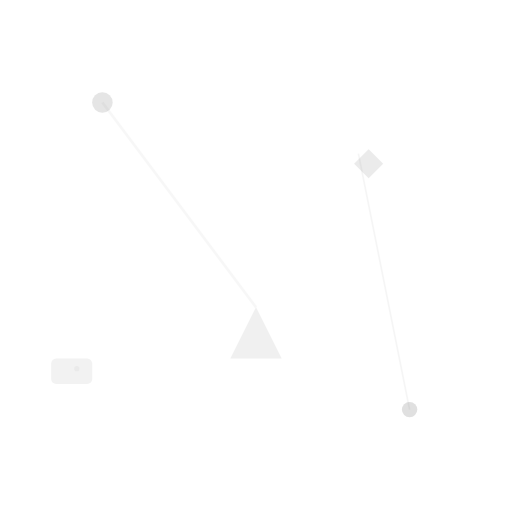
t = 0.00 s
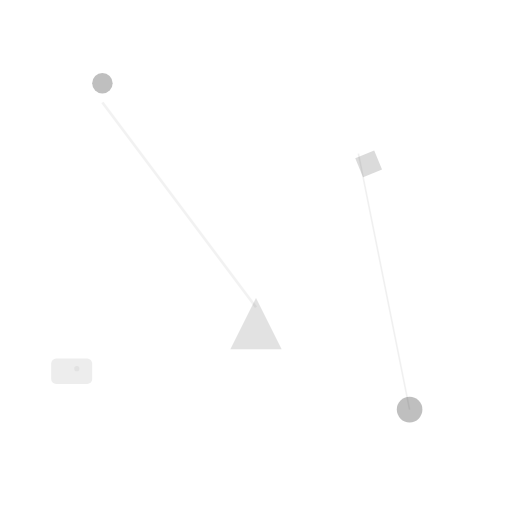
t = 1.50 s
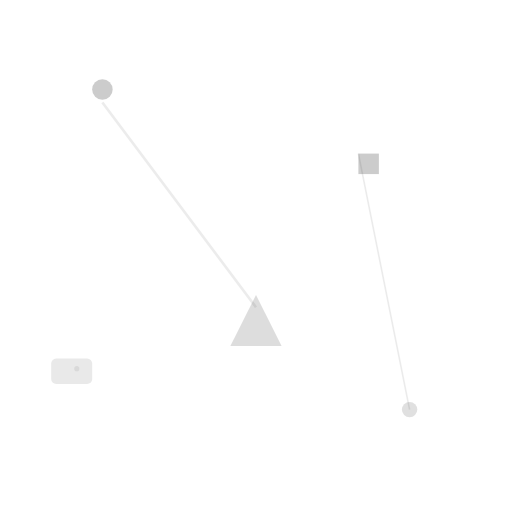
t = 3.00 s
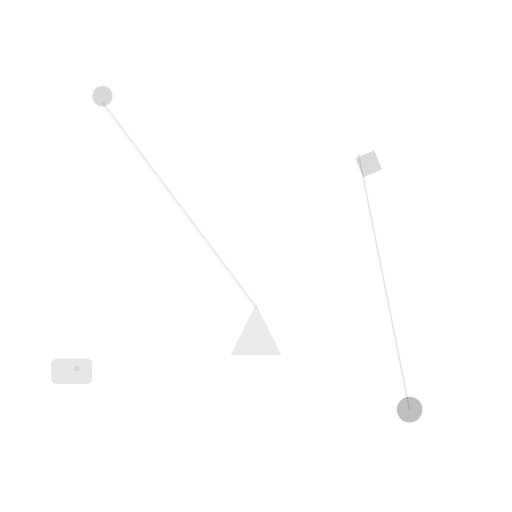
t = 4.50 s
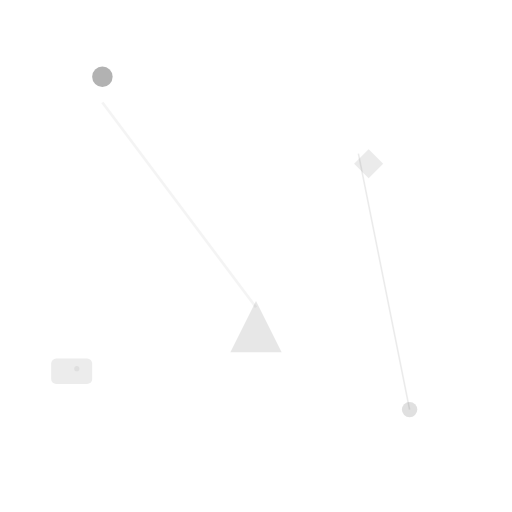
t = 6.00 s
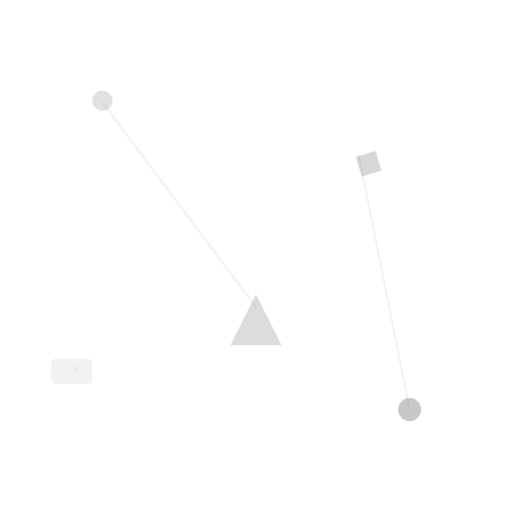
t = 7.88 s

The animated SVG that drew these frames (rendered in a browser with its animation timeline set to each time). Animation: 12 SMIL elements (animate=10,animateTransform=2); one cycle of 9.00 s, repeats indefinitely.

<svg width="100" height="100" viewBox="0 0 100 100" xmlns="http://www.w3.org/2000/svg">
  <defs>
    <pattern id="animatedPattern" x="0" y="0" width="100" height="100" patternUnits="userSpaceOnUse">
      <!-- Floating geometric shapes -->
      <circle cx="20" cy="20" r="2" fill="currentColor" opacity="0.1">
        <animate attributeName="cy" values="20;15;20" dur="4s" repeatCount="indefinite"/>
        <animate attributeName="opacity" values="0.1;0.3;0.1" dur="4s" repeatCount="indefinite"/>
      </circle>
      
      <rect x="70" y="30" width="4" height="4" fill="currentColor" opacity="0.08" transform="rotate(45 72 32)">
        <animateTransform attributeName="transform" type="rotate" values="45 72 32;90 72 32;45 72 32" dur="6s" repeatCount="indefinite"/>
        <animate attributeName="opacity" values="0.08;0.2;0.08" dur="6s" repeatCount="indefinite"/>
      </rect>
      
      <polygon points="50,60 55,70 45,70" fill="currentColor" opacity="0.06">
        <animate attributeName="opacity" values="0.06;0.15;0.06" dur="5s" repeatCount="indefinite"/>
        <animateTransform attributeName="transform" type="translate" values="0,0;0,-3;0,0" dur="5s" repeatCount="indefinite"/>
      </polygon>
      
      <circle cx="80" cy="80" r="1.5" fill="currentColor" opacity="0.12">
        <animate attributeName="r" values="1.5;2.5;1.5" dur="3s" repeatCount="indefinite"/>
        <animate attributeName="opacity" values="0.12;0.25;0.12" dur="3s" repeatCount="indefinite"/>
      </circle>
      
      <!-- Conference room elements -->
      <rect x="10" y="70" width="8" height="5" rx="1" fill="currentColor" opacity="0.05">
        <animate attributeName="opacity" values="0.05;0.1;0.05" dur="8s" repeatCount="indefinite"/>
      </rect>
      
      <circle cx="15" cy="72" r="0.5" fill="currentColor" opacity="0.03">
        <animate attributeName="opacity" values="0.03;0.08;0.03" dur="8s" repeatCount="indefinite"/>
      </circle>
      
      <!-- Connecting lines -->
      <line x1="20" y1="20" x2="50" y2="60" stroke="currentColor" stroke-width="0.5" opacity="0.03">
        <animate attributeName="opacity" values="0.03;0.08;0.03" dur="7s" repeatCount="indefinite"/>
      </line>
      
      <line x1="70" y1="30" x2="80" y2="80" stroke="currentColor" stroke-width="0.3" opacity="0.04">
        <animate attributeName="opacity" values="0.04;0.1;0.04" dur="9s" repeatCount="indefinite"/>
      </line>
    </pattern>
  </defs>
  <rect width="100%" height="100%" fill="url(#animatedPattern)"/>
</svg>
